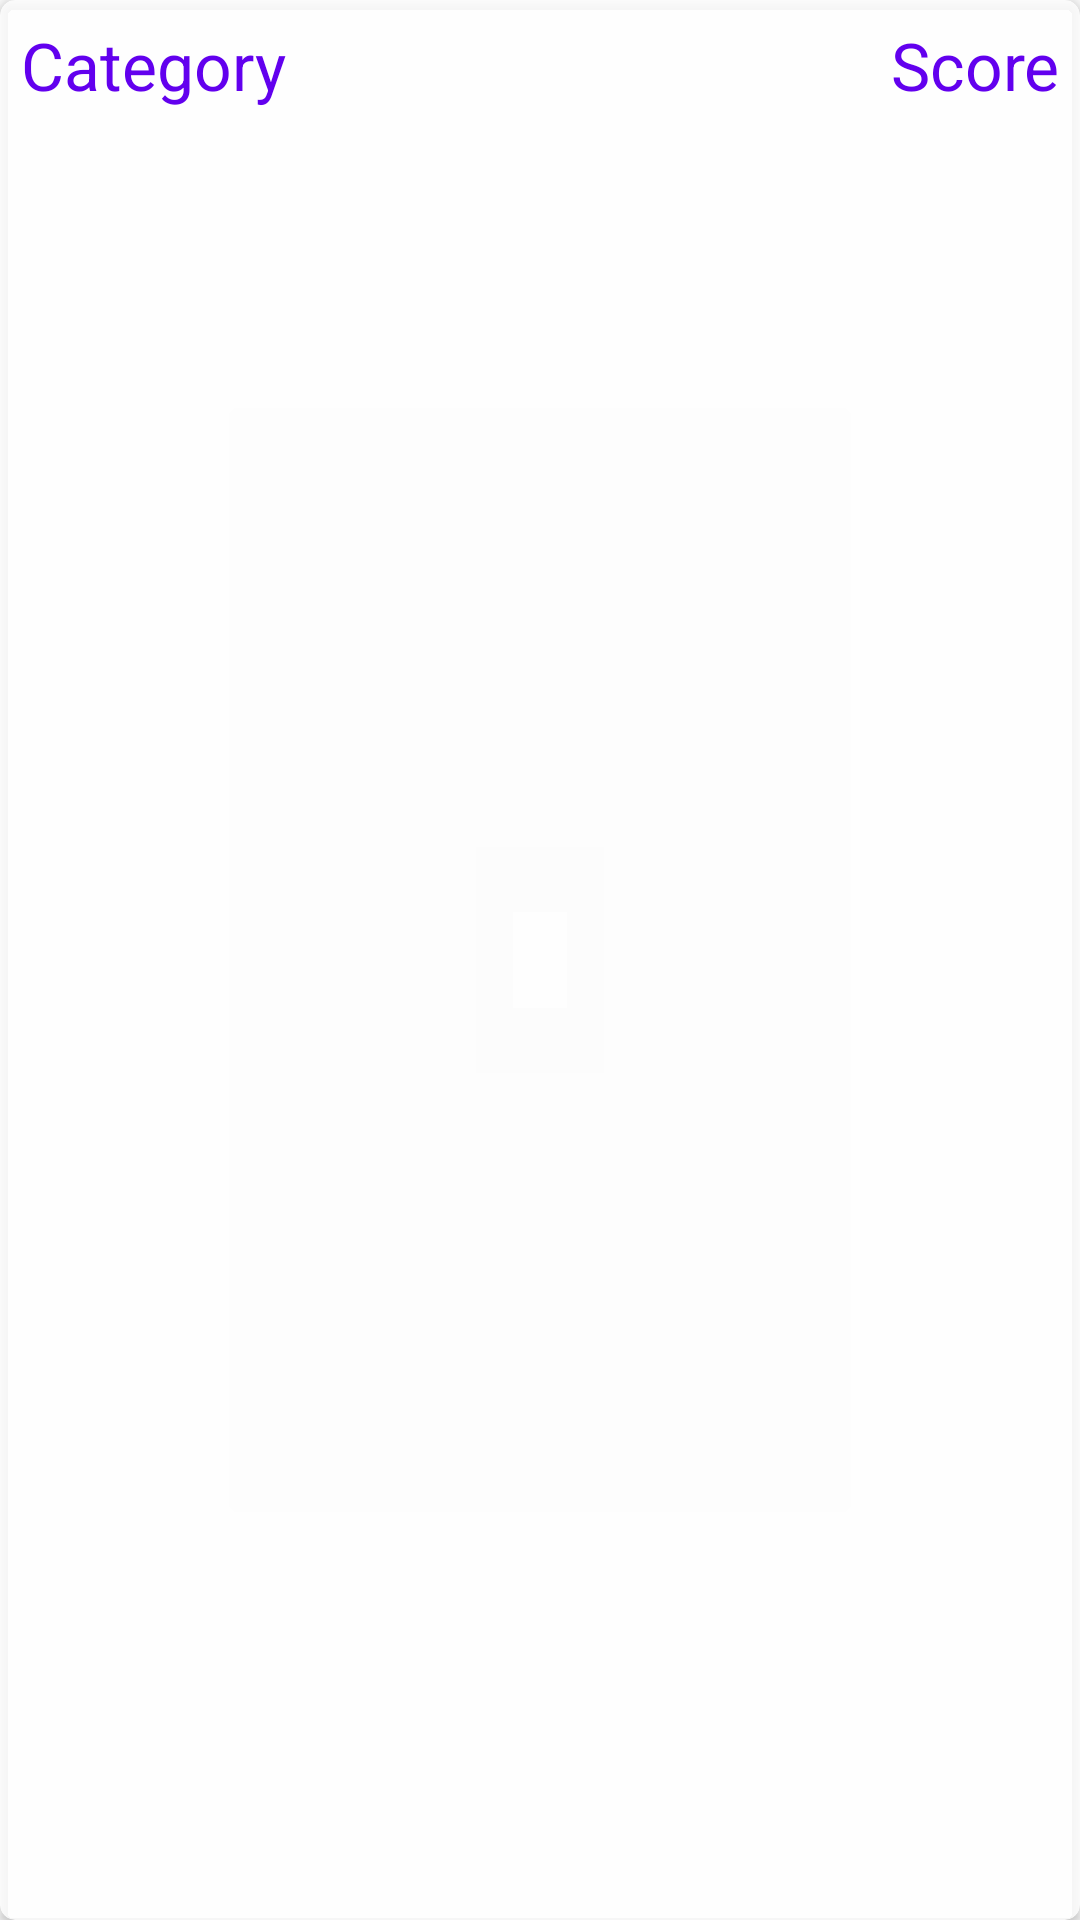

Reconstruct the res/layout file that produces this screen, plus the resources it refers to.
<!-- AndroidManifest.xml: application theme AppTheme -->
<!-- res/layout/score_detail_layout.xml -->
<?xml version="1.0" encoding="utf-8"?>

<androidx.cardview.widget.CardView
    xmlns:android="http://schemas.android.com/apk/res/android"
    xmlns:app="http://schemas.android.com/apk/res-auto"
    android:orientation="vertical"
    android:layout_width="match_parent"
    android:layout_height="wrap_content"
    android:layout_marginVertical="4dp"
    android:elevation="4dp"
    app:cardCornerRadius="5dp"
    app:cardBackgroundColor="#d4ffffff">

    <LinearLayout
        android:layout_width="match_parent"
        android:layout_height="wrap_content"
        android:orientation="horizontal"
        android:padding="7dp">
        <TextView
            android:layout_width="wrap_content"
            android:layout_height="wrap_content"
            android:id="@+id/txt_name"
            android:textSize="22sp"
            android:text="Category"
            android:textColor="@color/colorPrimary"/>
        <TextView
            android:layout_width="match_parent"
            android:layout_height="wrap_content"
            android:id="@+id/txt_score"
            android:gravity="end"
            android:text="Score"
            android:textSize="22sp"
            android:textColor="@color/colorPrimary"/>

    </LinearLayout>

</androidx.cardview.widget.CardView>
<!-- resources referenced by this layout -->
<resources>
  <style name="AppTheme" parent="Theme.AppCompat.Light.NoActionBar">
          
          <item name="colorPrimary">@color/colorPrimary</item>
          <item name="colorPrimaryDark">@color/colorPrimaryDark</item>
          <item name="colorAccent">@color/colorAccent</item>
      </style>
  <!-- not gathered from this repository: default colours our renderer supplied (Android Studio template values) -->
  <color name="colorPrimary">#FF6200EE</color>
  <color name="colorPrimaryDark">#FF3700B3</color>
  <color name="colorAccent">#FF03DAC5</color>
</resources>
